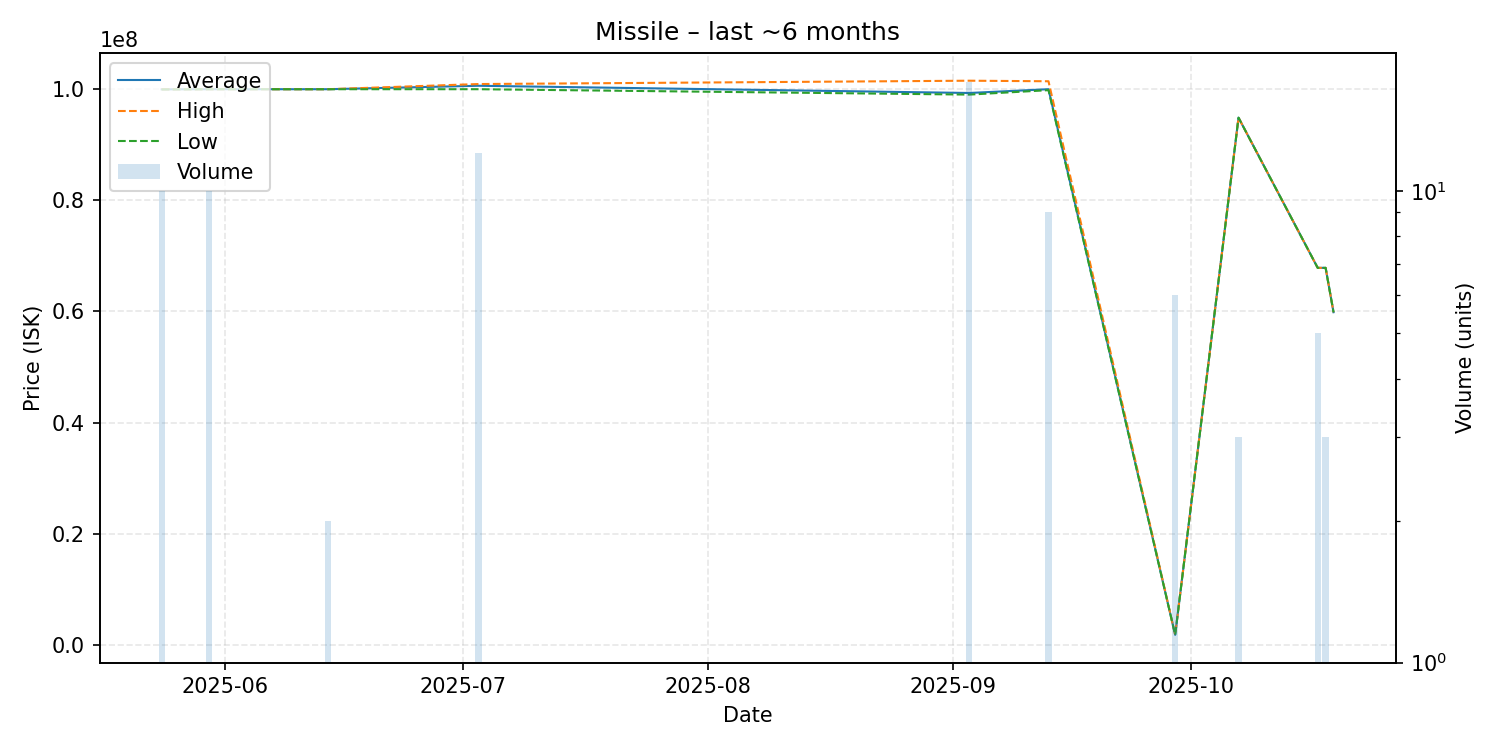

Data behind this chart, as committed beside it:
date, average, highest, lowest, order_count, volume
2025-05-24, 99948000, 99950000, 99930000, 3, 10
2025-05-30, 99970000, 99970000, 99970000, 1, 10
2025-06-01, 99970000, 99970000, 99970000, 1, 1
2025-06-14, 99970000, 99970000, 99970000, 2, 2
2025-07-03, 100590000, 100900000, 99970000, 2, 12
2025-09-03, 99291176, 101500000, 99000000, 3, 17
2025-09-13, 99974444, 101400000, 99800000, 3, 9
2025-09-29, 1799000, 1799000, 1799000, 1, 6
2025-10-07, 94850000, 94850000, 94850000, 1, 3
2025-10-17, 67830000, 67830000, 67830000, 1, 5
2025-10-18, 67830000, 67830000, 67830000, 1, 3
2025-10-19, 59850000, 59850000, 59850000, 1, 1
